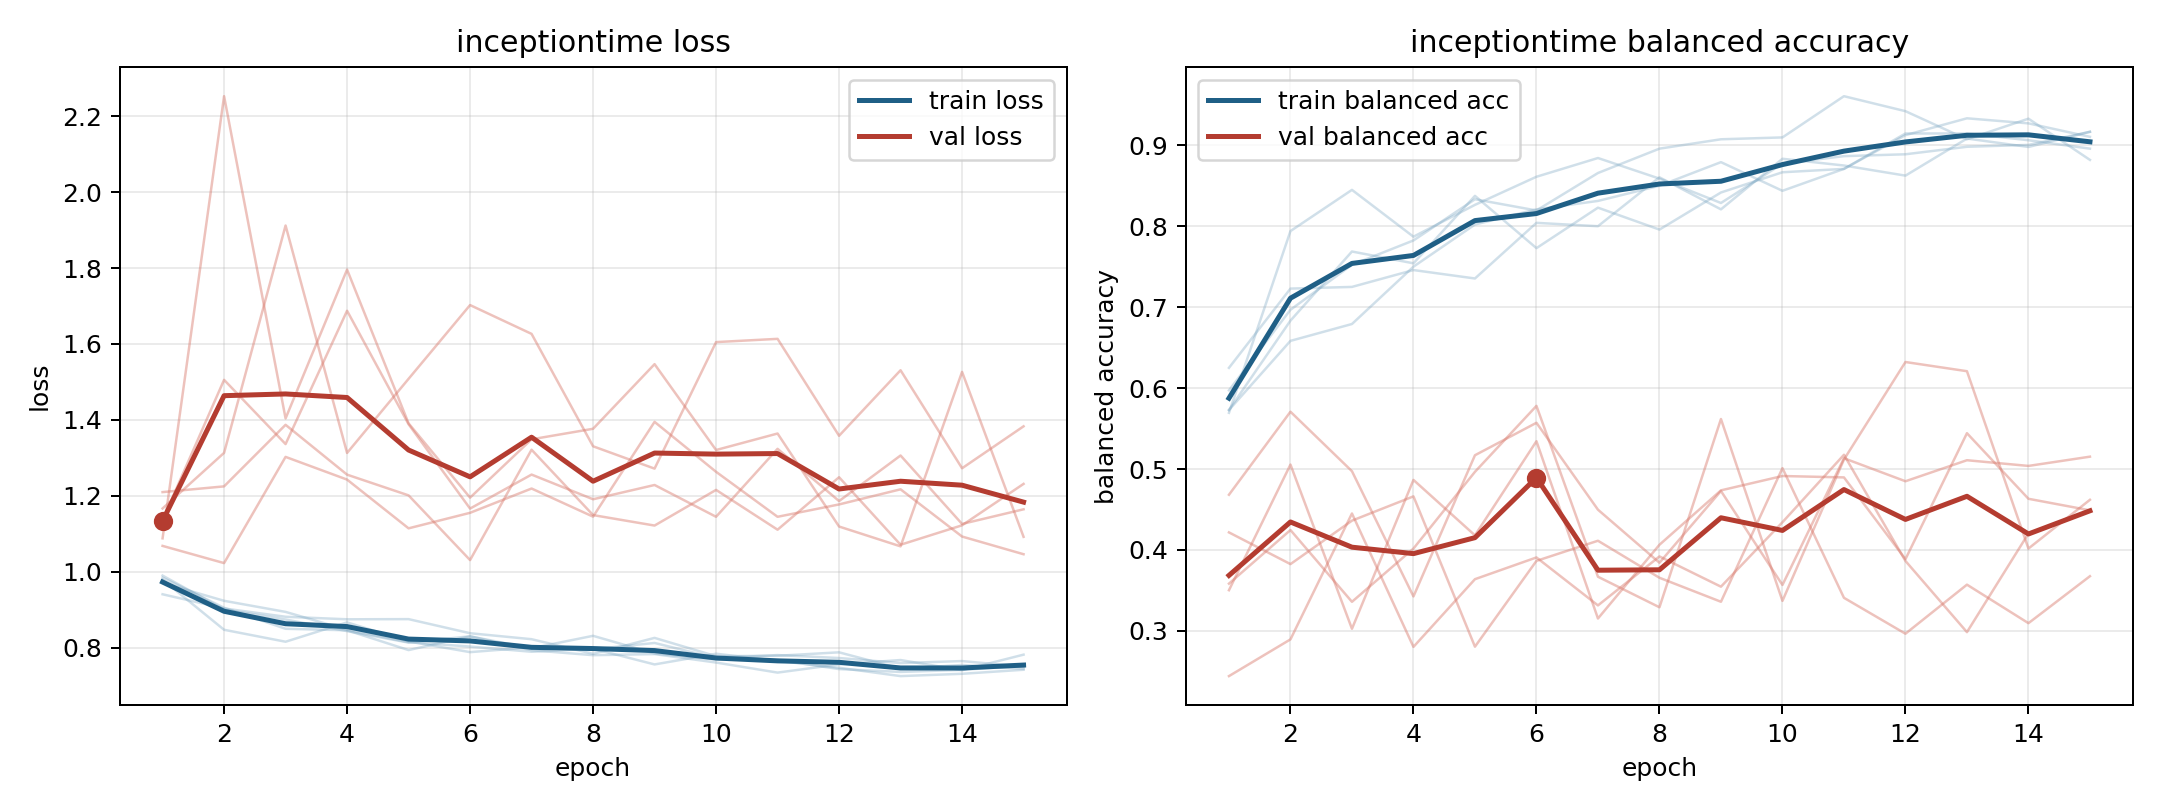

Source data for this figure (header and first rows):
model, fold, epoch, train_loss, train_balanced_accuracy, val_loss, val_balanced_accuracy
inceptiontime, 1, 1, 0.9898, 0.5972, 1.088, 0.3584
inceptiontime, 1, 2, 0.9002, 0.6968, 2.253, 0.4246
inceptiontime, 1, 3, 0.874, 0.7523, 1.404, 0.3359
inceptiontime, 1, 4, 0.8434, 0.7824, 1.796, 0.4017
inceptiontime, 1, 5, 0.8132, 0.8333, 1.391, 0.4965
inceptiontime, 1, 6, 0.8297, 0.8194, 1.195, 0.578
inceptiontime, 1, 7, 0.793, 0.8657, 1.349, 0.3669
inceptiontime, 1, 8, 0.78, 0.8958, 1.377, 0.3292
inceptiontime, 1, 9, 0.7829, 0.9074, 1.547, 0.5618
inceptiontime, 1, 10, 0.7606, 0.9097, 1.321, 0.3371
inceptiontime, 1, 11, 0.7341, 0.9606, 1.364, 0.5117
inceptiontime, 1, 12, 0.7558, 0.9421, 1.119, 0.6322
inceptiontime, 1, 13, 0.7672, 0.9074, 1.067, 0.6209
inceptiontime, 1, 14, 0.7404, 0.9329, 1.526, 0.4017
inceptiontime, 1, 15, 0.7814, 0.8819, 1.092, 0.462
inceptiontime, 2, 1, 0.9841, 0.5729, 1.21, 0.3503
inceptiontime, 2, 2, 0.9049, 0.6833, 1.225, 0.5055
inceptiontime, 2, 3, 0.8496, 0.7687, 1.387, 0.3026
inceptiontime, 2, 4, 0.8456, 0.7542, 1.256, 0.4865
inceptiontime, 2, 5, 0.7934, 0.8375, 1.201, 0.4181
inceptiontime, 2, 6, 0.8295, 0.7729, 1.031, 0.5343
inceptiontime, 2, 7, 0.7983, 0.8229, 1.321, 0.3153
inceptiontime, 2, 8, 0.831, 0.7958, 1.149, 0.4064
inceptiontime, 2, 9, 0.7844, 0.8417, 1.122, 0.4736
inceptiontime, 2, 10, 0.7686, 0.8667, 1.215, 0.4914
inceptiontime, 2, 11, 0.7675, 0.8708, 1.111, 0.4896
inceptiontime, 2, 12, 0.7434, 0.9146, 1.249, 0.3886
inceptiontime, 2, 13, 0.7359, 0.9146, 1.071, 0.5443
inceptiontime, 2, 14, 0.7413, 0.9062, 1.122, 0.4632
inceptiontime, 2, 15, 0.7526, 0.8958, 1.231, 0.449
inceptiontime, 3, 1, 0.979, 0.5694, 1.167, 0.4217
inceptiontime, 3, 2, 0.8469, 0.794, 1.313, 0.3825
inceptiontime, 3, 3, 0.8154, 0.8449, 1.912, 0.4362
inceptiontime, 3, 4, 0.8665, 0.787, 1.313, 0.4662
inceptiontime, 3, 5, 0.8163, 0.8264, 1.508, 0.2805
inceptiontime, 3, 6, 0.788, 0.8611, 1.702, 0.3865
inceptiontime, 3, 7, 0.8008, 0.8843, 1.627, 0.4114
inceptiontime, 3, 8, 0.7958, 0.8588, 1.33, 0.3656
inceptiontime, 3, 9, 0.8122, 0.8287, 1.272, 0.336
inceptiontime, 3, 10, 0.7723, 0.8773, 1.605, 0.5011
inceptiontime, 3, 11, 0.7803, 0.8866, 1.613, 0.3409
inceptiontime, 3, 12, 0.7725, 0.8889, 1.358, 0.2965
inceptiontime, 3, 13, 0.7592, 0.8981, 1.531, 0.3571
inceptiontime, 3, 14, 0.7645, 0.9005, 1.272, 0.3095
inceptiontime, 3, 15, 0.7495, 0.9167, 1.383, 0.3676
inceptiontime, 4, 1, 0.9703, 0.5729, 1.068, 0.4682
inceptiontime, 4, 2, 0.9233, 0.6583, 1.023, 0.5708
inceptiontime, 4, 3, 0.8941, 0.6792, 1.302, 0.4973
inceptiontime, 4, 4, 0.8469, 0.75, 1.243, 0.3426
inceptiontime, 4, 5, 0.8142, 0.8021, 1.114, 0.517
inceptiontime, 4, 6, 0.8027, 0.8208, 1.155, 0.5571
inceptiontime, 4, 7, 0.789, 0.8312, 1.219, 0.4498
inceptiontime, 4, 8, 0.7971, 0.85, 1.145, 0.3842
inceptiontime, 4, 9, 0.7556, 0.8792, 1.395, 0.4728
inceptiontime, 4, 10, 0.7838, 0.8438, 1.263, 0.3568
inceptiontime, 4, 11, 0.7649, 0.8708, 1.145, 0.5133
inceptiontime, 4, 12, 0.7469, 0.9125, 1.177, 0.4849
inceptiontime, 4, 13, 0.7249, 0.9333, 1.217, 0.5109
inceptiontime, 4, 14, 0.731, 0.9271, 1.093, 0.5038
inceptiontime, 4, 15, 0.7417, 0.9104, 1.046, 0.5153
... 15 more rows
